Run: headless pygame with SDL's dummy video driver; simulated clock (each Clock.tick advances the game by its frame time, no real sleeping); random seed 0; keys injected as events and as key.get_pressed() state; mouse plan: one left click at the window centre at the start of phase 2, then a move to the lower-right quarter at the start of phase 3.
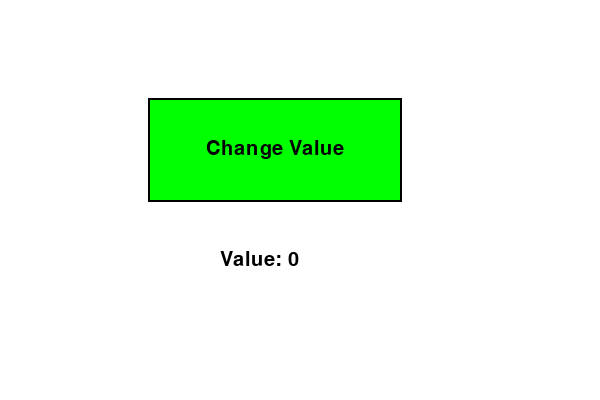
Frame 1 of 4 · flips 1–60 · no input
Frame 2 of 4 · flips 61–180 · clicked the window centre · tapped SPACE, RETURN · held RIGHT (→), D · screen unchanged from frame 1, image omitted
Frame 3 of 4 · flips 181–300 · moved the mouse to the lower-right quarter · held DOWN (↓), S · screen unchanged from frame 2, image omitted
Frame 4 of 4 · flips 301–420 · held LEFT (←), A, UP (↑), W · screen unchanged from frame 3, image omitted

The pygame program that drew these frames:

import pygame
import sys

# Initialize Pygame
pygame.init()

# Screen dimensions
screen_width = 600
screen_height = 400
screen = pygame.display.set_mode((screen_width, screen_height))

# Colors
WHITE = (255, 255, 255)
GREEN = (0, 255, 0)
BLACK = (0, 0, 0)


# Button class
class Button:
    def __init__(self, color, x, y, width, height, text=""):
        self.color = color
        self.x = x
        self.y = y
        self.width = width
        self.height = height
        self.text = text

    def draw(self, screen, outline=None):
        if outline:
            pygame.draw.rect(
                screen,
                outline,
                (self.x - 2, self.y - 2, self.width + 4, self.height + 4),
                0,
            )

        pygame.draw.rect(
            screen, self.color, (self.x, self.y, self.width, self.height), 0
        )

        if self.text != "":
            font = pygame.font.SysFont("comicsans", 30)
            text = font.render(self.text, 1, BLACK)
            screen.blit(
                text,
                (
                    self.x + (self.width / 2 - text.get_width() / 2),
                    self.y + (self.height / 2 - text.get_height() / 2),
                ),
            )

    def is_over(self, pos):
        # Pos is the mouse position or a tuple of (x,y) coordinates
        if (
            self.x < pos[0] < self.x + self.width
            and self.y < pos[1] < self.y + self.height
        ):
            return True
        return False


# Main loop
def main():
    button = Button(GREEN, 150, 100, 250, 100, "Change Value")
    parameter_value = 0

    running = True
    while running:
        screen.fill(WHITE)
        for event in pygame.event.get():
            pos = pygame.mouse.get_pos()

            if event.type == pygame.QUIT:
                running = False

            if event.type == pygame.MOUSEBUTTONDOWN:
                if button.is_over(pos):
                    parameter_value += 1  # Change parameter value

        button.draw(screen, BLACK)

        # Display the parameter value
        font = pygame.font.SysFont("comicsans", 30)
        value_text = font.render("Value: " + str(parameter_value), 1, BLACK)
        screen.blit(value_text, (220, 250))

        pygame.display.update()

    pygame.quit()
    sys.exit()


if __name__ == "__main__":
    main()
